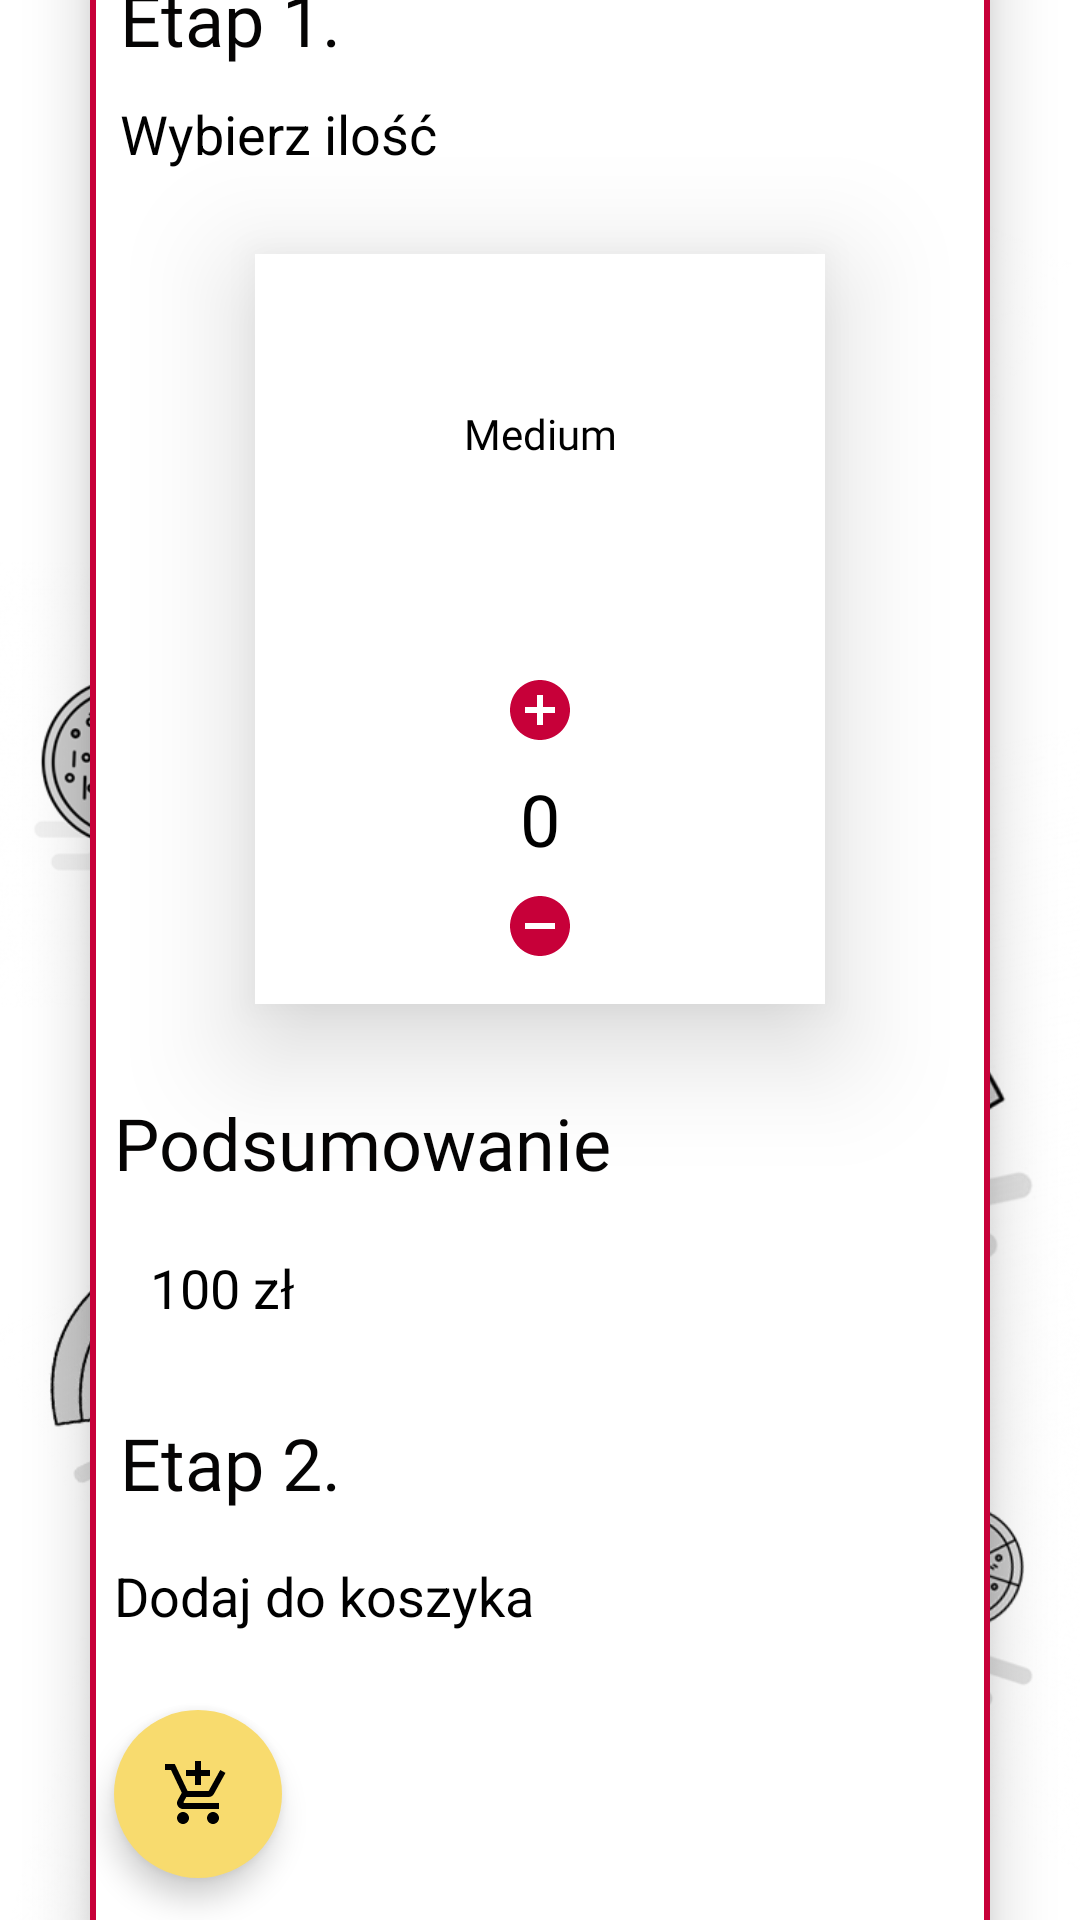

Here is an Android app screen rendered from its layout file. Give the layout XML and the strings, colors and styles it references.
<!-- AndroidManifest.xml: application theme Theme.Querto -->
<!-- res/layout/fragment_sosy_item.xml -->
<?xml version="1.0" encoding="utf-8"?>
<RelativeLayout xmlns:android="http://schemas.android.com/apk/res/android"
    xmlns:app="http://schemas.android.com/apk/res-auto"
    xmlns:tools="http://schemas.android.com/tools"
    android:layout_width="match_parent"
    android:theme="@style/Theme.AppCompat.Light.NoActionBar"
    android:layout_height="match_parent"
    android:background="@drawable/pizza_wallpaper"
    android:gravity="center_horizontal"
    tools:context=".items.SosyItemFragment">

    <RelativeLayout
        android:layout_width="300dp"
        android:layout_height="match_parent"
        android:background="@drawable/item_bg"
        android:elevation="12dp"
        android:gravity="center">

        <androidx.constraintlayout.widget.ConstraintLayout
            android:layout_width="match_parent"
            android:layout_height="700dp">


            <TextView
                android:id="@+id/sosy_item_textView31"
                android:layout_width="wrap_content"
                android:layout_height="wrap_content"
                android:layout_marginTop="20dp"
                android:text=" zł"
                android:textColor="#000000"
                android:textSize="18sp"
                app:layout_constraintStart_toEndOf="@+id/sosy_item_summary"
                app:layout_constraintTop_toBottomOf="@+id/sosy_item_textView28" />

            <TextView
                android:id="@+id/sosy_item_summary"
                android:layout_width="wrap_content"
                android:layout_height="wrap_content"
                android:layout_marginStart="20dp"
                android:layout_marginTop="20dp"
                android:text="100"
                android:textColor="#000000"
                android:textSize="18sp"
                app:layout_constraintStart_toStartOf="parent"
                app:layout_constraintTop_toBottomOf="@+id/sosy_item_textView28" />

            <TextView
                android:id="@+id/sosy_item_textView28"
                android:layout_width="wrap_content"
                android:layout_height="wrap_content"
                android:layout_marginStart="8dp"
                android:layout_marginTop="30dp"
                android:fontFamily="@font/poppins"
                android:text="Podsumowanie"
                android:textColor="#050404"
                android:textSize="24sp"
                app:layout_constraintStart_toStartOf="parent"
                app:layout_constraintTop_toBottomOf="@+id/sosy_box1" />

            <TextView
                android:id="@+id/sosy_item_textView19"
                android:layout_width="wrap_content"
                android:layout_height="wrap_content"
                android:layout_marginStart="10dp"
                android:fontFamily="@font/poppins"
                android:text="Etap 1."
                android:textColor="#050404"
                android:textSize="24sp"
                app:layout_constraintStart_toStartOf="parent"
                app:layout_constraintTop_toTopOf="parent" />

            <TextView
                android:id="@+id/sosy_item_textView21"
                android:layout_width="wrap_content"
                android:layout_height="wrap_content"
                android:layout_marginStart="10dp"
                android:layout_marginTop="30dp"
                android:fontFamily="@font/poppins"
                android:text="Etap 2."
                android:textColor="#050404"
                android:textSize="24sp"
                app:layout_constraintStart_toStartOf="parent"
                app:layout_constraintTop_toBottomOf="@+id/sosy_item_summary" />

            <TextView
                android:id="@+id/sosy_item_textView20"
                android:layout_width="wrap_content"
                android:layout_height="wrap_content"
                android:layout_marginStart="10dp"
                android:layout_marginTop="10dp"
                android:text="Wybierz ilość"
                android:textColor="#000000"
                android:textSize="18sp"
                app:layout_constraintStart_toStartOf="parent"
                app:layout_constraintTop_toBottomOf="@+id/sosy_item_textView19" />

            <TextView
                android:id="@+id/sosy_item_textView22"
                android:layout_width="wrap_content"
                android:layout_height="wrap_content"
                android:layout_marginStart="8dp"
                android:layout_marginTop="16dp"
                android:text="Dodaj do koszyka"
                android:textColor="#000000"
                android:textSize="18sp"
                app:layout_constraintStart_toStartOf="parent"
                app:layout_constraintTop_toBottomOf="@+id/sosy_item_textView21" />

            <androidx.constraintlayout.widget.ConstraintLayout
                android:id="@+id/sosy_box1"
                android:layout_width="190dp"
                android:layout_height="250dp"
                android:layout_marginTop="28dp"
                android:background="#fff"
                android:elevation="23dp"
                app:layout_constraintEnd_toEndOf="parent"
                app:layout_constraintStart_toStartOf="parent"
                app:layout_constraintTop_toBottomOf="@+id/sosy_item_textView20">

                <TextView
                    android:id="@+id/sosy_item_name"
                    android:layout_width="match_parent"
                    android:layout_height="100dp"
                    android:layout_marginTop="10dp"
                    android:fontFamily="@font/poppins_bold"
                    android:gravity="center"
                    android:text="Medium"
                    android:textAlignment="center"
                    android:textColor="#000000"
                    android:textSize="14sp"
                    app:layout_constraintEnd_toEndOf="parent"
                    app:layout_constraintStart_toStartOf="parent"
                    app:layout_constraintTop_toTopOf="parent" />

                <TextView
                    android:id="@+id/sosy_item_add_btn"
                    android:layout_width="wrap_content"
                    android:layout_height="wrap_content"
                    android:layout_marginTop="30dp"
                    android:drawableLeft="@drawable/ic_baseline_add_circle_24"
                    app:layout_constraintEnd_toEndOf="parent"
                    app:layout_constraintStart_toStartOf="parent"
                    app:layout_constraintTop_toBottomOf="@+id/sosy_item_name" />

                <TextView
                    android:id="@+id/sosy_item_counter"
                    android:layout_width="wrap_content"
                    android:layout_height="30dp"
                    android:layout_marginTop="8dp"
                    android:fontFamily="@font/poppins_bold"
                    android:text="0"
                    android:textAlignment="center"
                    android:textColor="#000000"
                    android:textSize="24sp"
                    app:layout_constraintEnd_toEndOf="parent"
                    app:layout_constraintHorizontal_bias="0.5"
                    app:layout_constraintStart_toStartOf="parent"
                    app:layout_constraintTop_toBottomOf="@+id/sosy_item_add_btn" />

                <TextView
                    android:id="@+id/sosy_item_remove_btn"
                    android:layout_width="wrap_content"
                    android:layout_height="wrap_content"
                    android:layout_marginTop="10dp"
                    android:drawableLeft="@drawable/ic_baseline_remove_circle_24"
                    app:layout_constraintEnd_toEndOf="parent"
                    app:layout_constraintHorizontal_bias="0.5"
                    app:layout_constraintStart_toStartOf="parent"
                    app:layout_constraintTop_toBottomOf="@+id/sosy_item_counter" />
            </androidx.constraintlayout.widget.ConstraintLayout>


            <com.google.android.material.floatingactionbutton.FloatingActionButton
                android:id="@+id/addSosy_Cart_btn"
                android:layout_width="wrap_content"
                android:layout_height="wrap_content"
                android:layout_marginStart="8dp"
                android:layout_marginTop="26dp"
                android:backgroundTint="@color/brighterYellow"
                android:clickable="true"
                android:drawableTint="#C70039"
                android:elevation="24dp"
                android:src="@drawable/ic_add_cart"
                app:borderWidth="0dp"
                app:layout_constraintStart_toStartOf="parent"
                app:layout_constraintTop_toBottomOf="@+id/sosy_item_textView22" />

        </androidx.constraintlayout.widget.ConstraintLayout>

    </RelativeLayout>


</RelativeLayout>
<!-- resources referenced by this layout -->
<resources>
  <color name="brighterYellow">#F8DB6E</color>
  <!-- drawable ic_add_cart (drawable) -->
  <vector android:height="24dp" android:tint="#C70039"
      android:viewportHeight="24" android:viewportWidth="24"
      android:width="24dp" xmlns:android="http://schemas.android.com/apk/res/android">
      <path android:fillColor="@android:color/white" android:pathData="M11,9h2L13,6h3L16,4h-3L13,1h-2v3L8,4v2h3v3zM7,18c-1.1,0 -1.99,0.9 -1.99,2S5.9,22 7,22s2,-0.9 2,-2 -0.9,-2 -2,-2zM17,18c-1.1,0 -1.99,0.9 -1.99,2s0.89,2 1.99,2 2,-0.9 2,-2 -0.9,-2 -2,-2zM7.17,14.75l0.03,-0.12 0.9,-1.63h7.45c0.75,0 1.41,-0.41 1.75,-1.03l3.86,-7.01L19.42,4h-0.01l-1.1,2 -2.76,5L8.53,11l-0.13,-0.27L6.16,6l-0.95,-2 -0.94,-2L1,2v2h2l3.6,7.59 -1.35,2.45c-0.16,0.28 -0.25,0.61 -0.25,0.96 0,1.1 0.9,2 2,2h12v-2L7.42,15c-0.13,0 -0.25,-0.11 -0.25,-0.25z"/>
  </vector>
  <!-- drawable ic_baseline_add_circle_24 (drawable) -->
  <vector android:height="24dp" android:tint="#C70039"
      android:viewportHeight="24" android:viewportWidth="24"
      android:width="24dp" xmlns:android="http://schemas.android.com/apk/res/android">
      <path android:fillColor="@android:color/white" android:pathData="M12,2C6.48,2 2,6.48 2,12s4.48,10 10,10 10,-4.48 10,-10S17.52,2 12,2zM17,13h-4v4h-2v-4L7,13v-2h4L11,7h2v4h4v2z"/>
  </vector>
  <!-- drawable ic_baseline_remove_circle_24 (drawable) -->
  <vector android:height="24dp" android:tint="#C70039"
      android:viewportHeight="24" android:viewportWidth="24"
      android:width="24dp" xmlns:android="http://schemas.android.com/apk/res/android">
      <path android:fillColor="@android:color/white" android:pathData="M12,2C6.48,2 2,6.48 2,12s4.48,10 10,10 10,-4.48 10,-10S17.52,2 12,2zM17,13L7,13v-2h10v2z"/>
  </vector>
  <!-- drawable item_bg (drawable) -->
  <?xml version="1.0" encoding="utf-8"?>
  <inset xmlns:android="http://schemas.android.com/apk/res/android"
      android:insetTop="-10dp"
      android:insetBottom="-10dp">
  
      <shape android:shape="rectangle">
          <stroke
              android:width="2dp"
              android:color="#C70039" />
          <solid android:color="#fff" />
      </shape>
  
  </inset>
  <!-- drawable pizza_wallpaper: png bitmap (drawable, 327225 bytes) -->
  <style name="Theme.Querto" parent="Theme.MaterialComponents.DayNight.DarkActionBar">
          
          <item name="colorPrimary">@color/purple_500</item>
          <item name="colorPrimaryVariant">@color/purple_700</item>
          <item name="colorOnPrimary">@color/white</item>
          
          <item name="colorSecondary">@color/teal_200</item>
          <item name="colorSecondaryVariant">@color/teal_700</item>
          <item name="colorOnSecondary">@color/black</item>
          
          <item name="android:statusBarColor" tools:targetApi="l">?attr/colorPrimaryVariant</item>
          
      </style>
  <color name="purple_500">#FF6200EE</color>
  <color name="purple_700">#FF3700B3</color>
  <color name="white">#FFFFFFFF</color>
  <color name="teal_200">#FF03DAC5</color>
  <color name="teal_700">#FF018786</color>
  <color name="black">#FF000000</color>
</resources>
